The GitHub repository imbiswas/testcash contains a labelled image folder "data" with 2 categories: ten, twenty. Examples follow, each with its label.

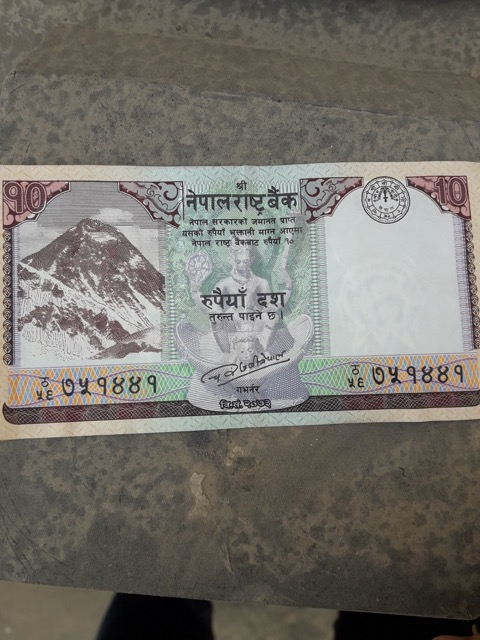
Label: ten

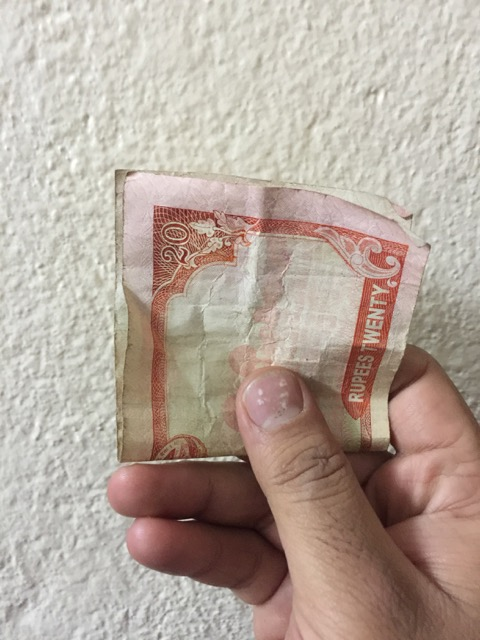
Label: twenty

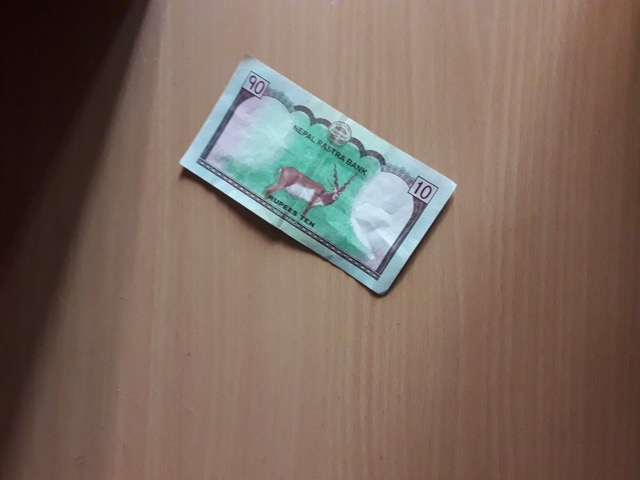
Label: ten

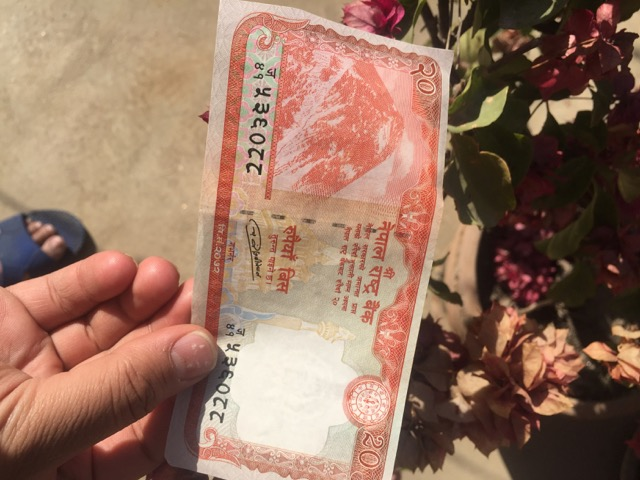
Label: twenty

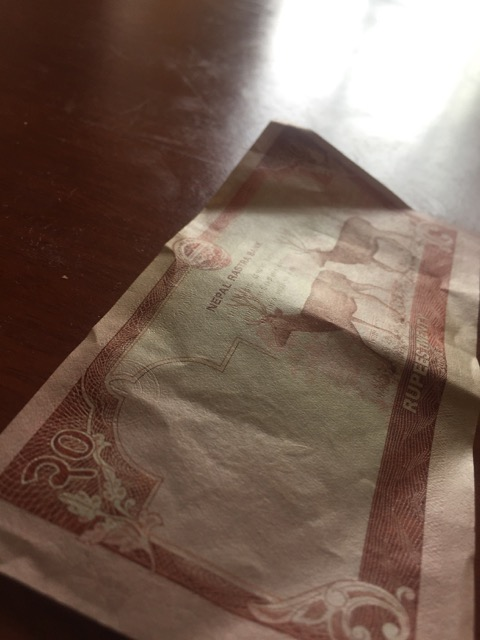
Label: twenty

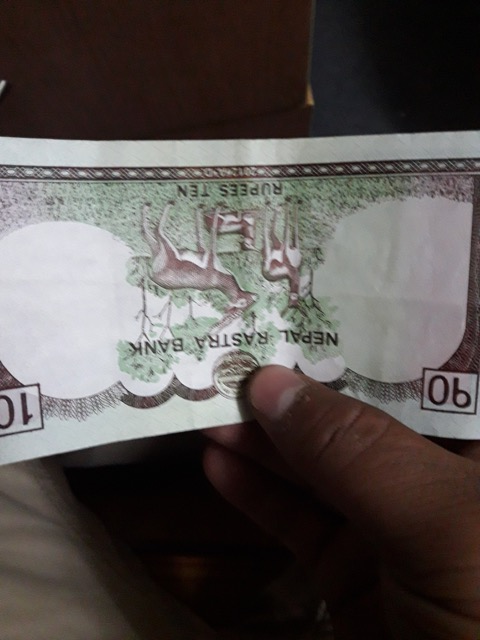
Label: ten
